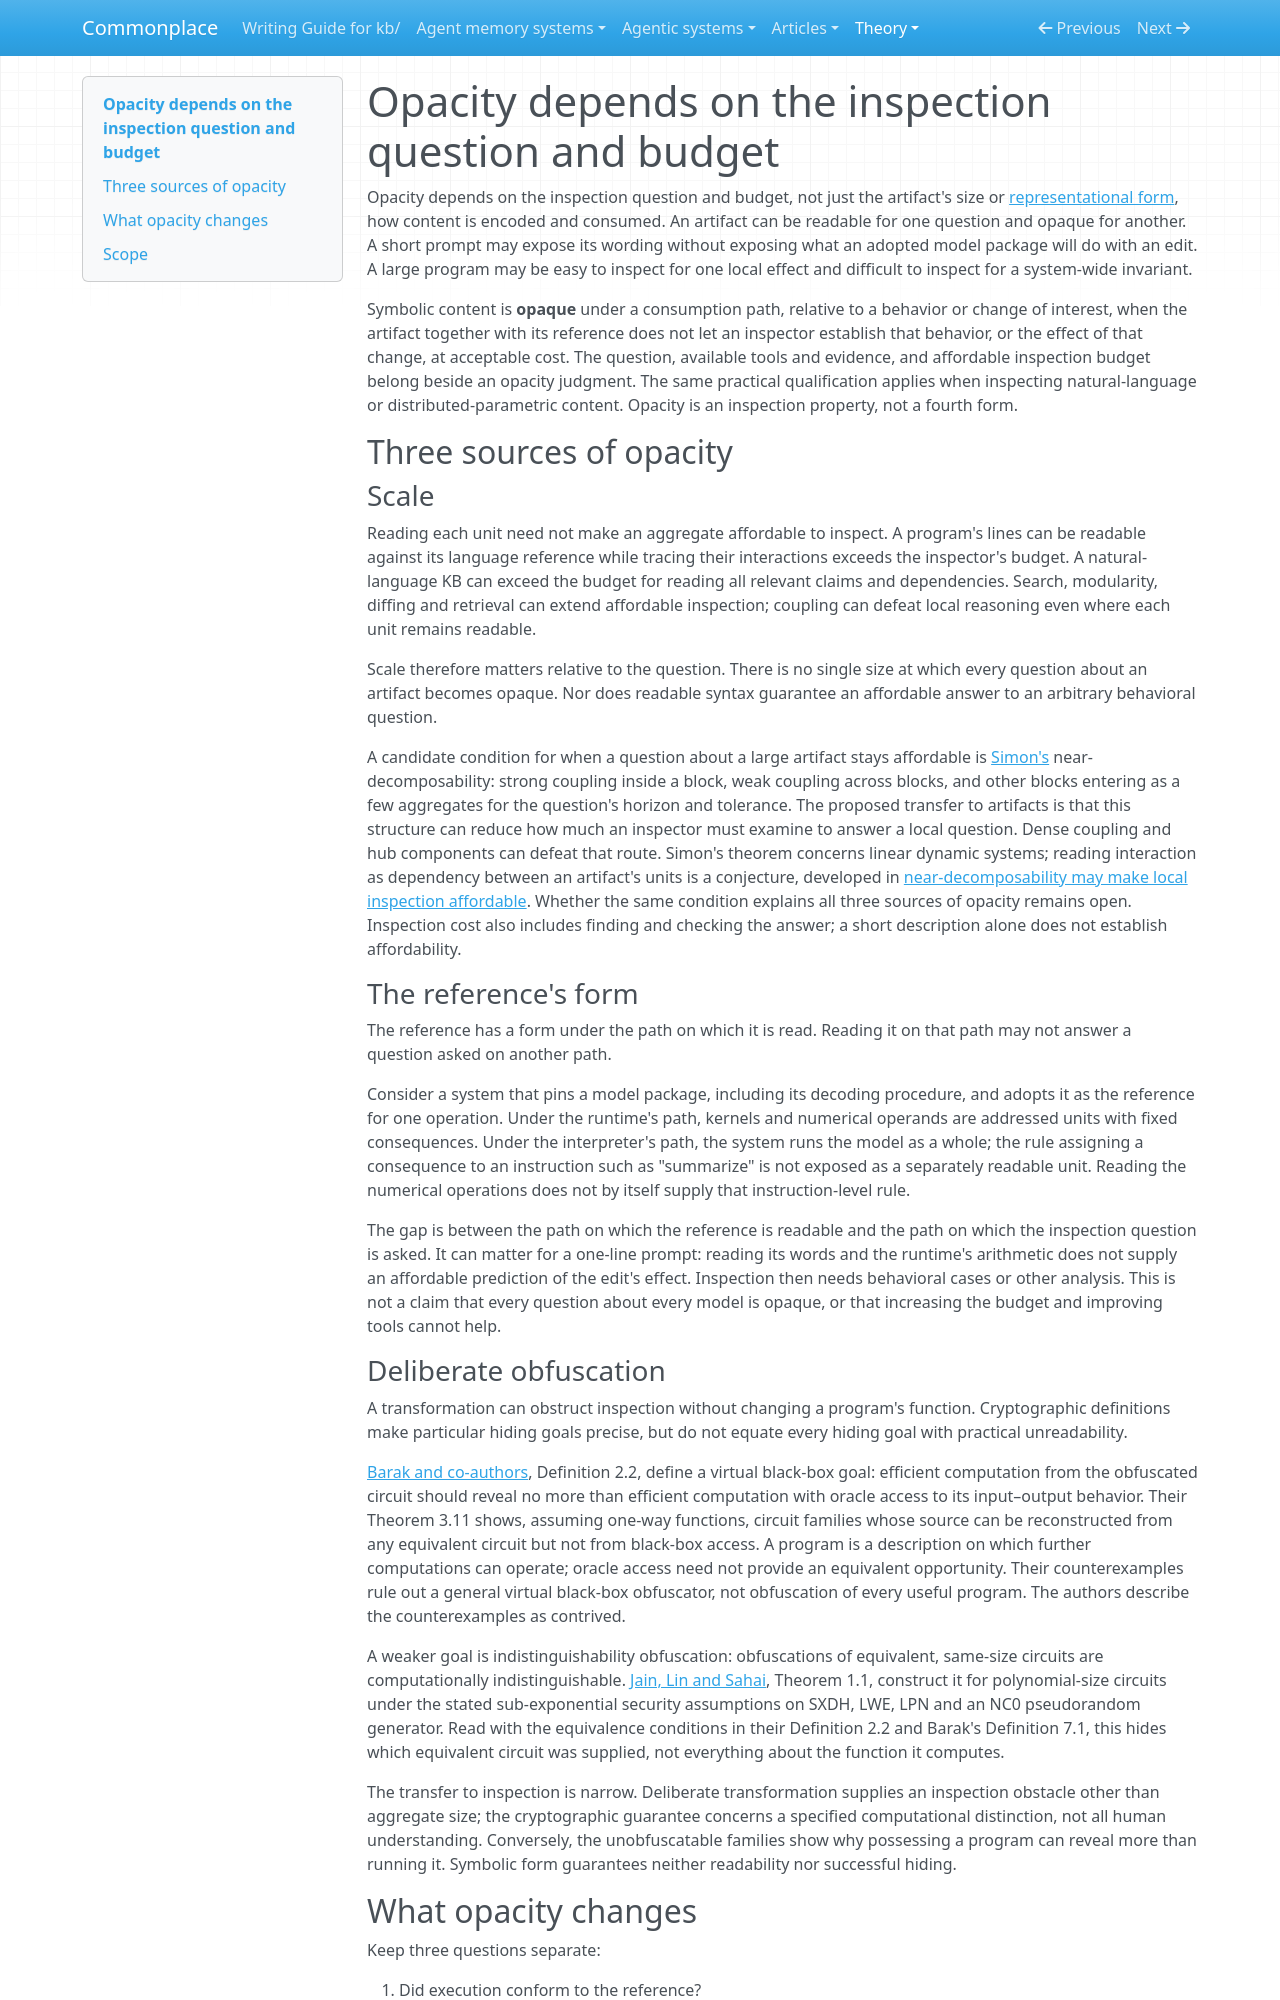

repository: zby/commonplace · page: theory/opacity-depends-on-the-inspection-question-and-budget/index.html · generator: mkdocs

---
description: "Distinguishes scale, the reference's form, and deliberate obfuscation as inspection obstacles relative to a behavior or change, a consumption path, and an affordable budget."
type: types/note.md
traits: [title-as-claim, has-external-sources]
tags: [learning-theory, artifact-analysis]
---

# Opacity depends on the inspection question and budget

Opacity depends on the inspection question and budget, not just the artifact's size or [representational form](./definitions/representational-form.md), how content is encoded and consumed. An artifact can be readable for one question and opaque for another. A short prompt may expose its wording without exposing what an adopted model package will do with an edit. A large program may be easy to inspect for one local effect and difficult to inspect for a system-wide invariant.

Symbolic content is **opaque** under a consumption path, relative to a behavior or change of interest, when the artifact together with its reference does not let an inspector establish that behavior, or the effect of that change, at acceptable cost. The question, available tools and evidence, and affordable inspection budget belong beside an opacity judgment. The same practical qualification applies when inspecting natural-language or distributed-parametric content. Opacity is an inspection property, not a fourth form.

## Three sources of opacity

### Scale

Reading each unit need not make an aggregate affordable to inspect. A program's lines can be readable against its language reference while tracing their interactions exceeds the inspector's budget. A natural-language KB can exceed the budget for reading all relevant claims and dependencies. Search, modularity, diffing and retrieval can extend affordable inspection; coupling can defeat local reasoning even where each unit remains readable.

Scale therefore matters relative to the question. There is no single size at which every question about an artifact becomes opaque. Nor does readable syntax guarantee an affordable answer to an arbitrary behavioral question.

A candidate condition for when a question about a large artifact stays affordable is [Simon's](../sources/herbert-simon-architecture-of-complexity.ingest.md) near-decomposability: strong coupling inside a block, weak coupling across blocks, and other blocks entering as a few aggregates for the question's horizon and tolerance. The proposed transfer to artifacts is that this structure can reduce how much an inspector must examine to answer a local question. Dense coupling and hub components can defeat that route. Simon's theorem concerns linear dynamic systems; reading interaction as dependency between an artifact's units is a conjecture, developed in [near-decomposability may make local inspection affordable](./near-decomposability-may-make-local-inspection-affordable.md). Whether the same condition explains all three sources of opacity remains open. Inspection cost also includes finding and checking the answer; a short description alone does not establish affordability.

### The reference's form

The reference has a form under the path on which it is read. Reading it on that path may not answer a question asked on another path.

Consider a system that pins a model package, including its decoding procedure, and adopts it as the reference for one operation. Under the runtime's path, kernels and numerical operands are addressed units with fixed consequences. Under the interpreter's path, the system runs the model as a whole; the rule assigning a consequence to an instruction such as "summarize" is not exposed as a separately readable unit. Reading the numerical operations does not by itself supply that instruction-level rule.

The gap is between the path on which the reference is readable and the path on which the inspection question is asked. It can matter for a one-line prompt: reading its words and the runtime's arithmetic does not supply an affordable prediction of the edit's effect. Inspection then needs behavioral cases or other analysis. This is not a claim that every question about every model is opaque, or that increasing the budget and improving tools cannot help.

### Deliberate obfuscation

A transformation can obstruct inspection without changing a program's function. Cryptographic definitions make particular hiding goals precise, but do not equate every hiding goal with practical unreadability.

[Barak and co-authors](../sources/on-the-impossibility-of-obfuscating-programs.ingest.md), Definition 2.2, define a virtual black-box goal: efficient computation from the obfuscated circuit should reveal no more than efficient computation with oracle access to its input–output behavior. Their Theorem 3.11 shows, assuming one-way functions, circuit families whose source can be reconstructed from any equivalent circuit but not from black-box access. A program is a description on which further computations can operate; oracle access need not provide an equivalent opportunity. Their counterexamples rule out a general virtual black-box obfuscator, not obfuscation of every useful program. The authors describe the counterexamples as contrived.

A weaker goal is indistinguishability obfuscation: obfuscations of equivalent, same-size circuits are computationally indistinguishable. [Jain, Lin and Sahai](../sources/indistinguishability-obfuscation-well-founded-assumptions.ingest.md), Theorem 1.1, construct it for polynomial-size circuits under the stated sub-exponential security assumptions on SXDH, LWE, LPN and an NC0 pseudorandom generator. Read with the equivalence conditions in their Definition 2.2 and Barak's Definition 7.1, this hides which equivalent circuit was supplied, not everything about the function it computes.

The transfer to inspection is narrow. Deliberate transformation supplies an inspection obstacle other than aggregate size; the cryptographic guarantee concerns a specified computational distinction, not all human understanding. Conversely, the unobfuscatable families show why possessing a program can reveal more than running it. Symbolic form guarantees neither readability nor successful hiding.
